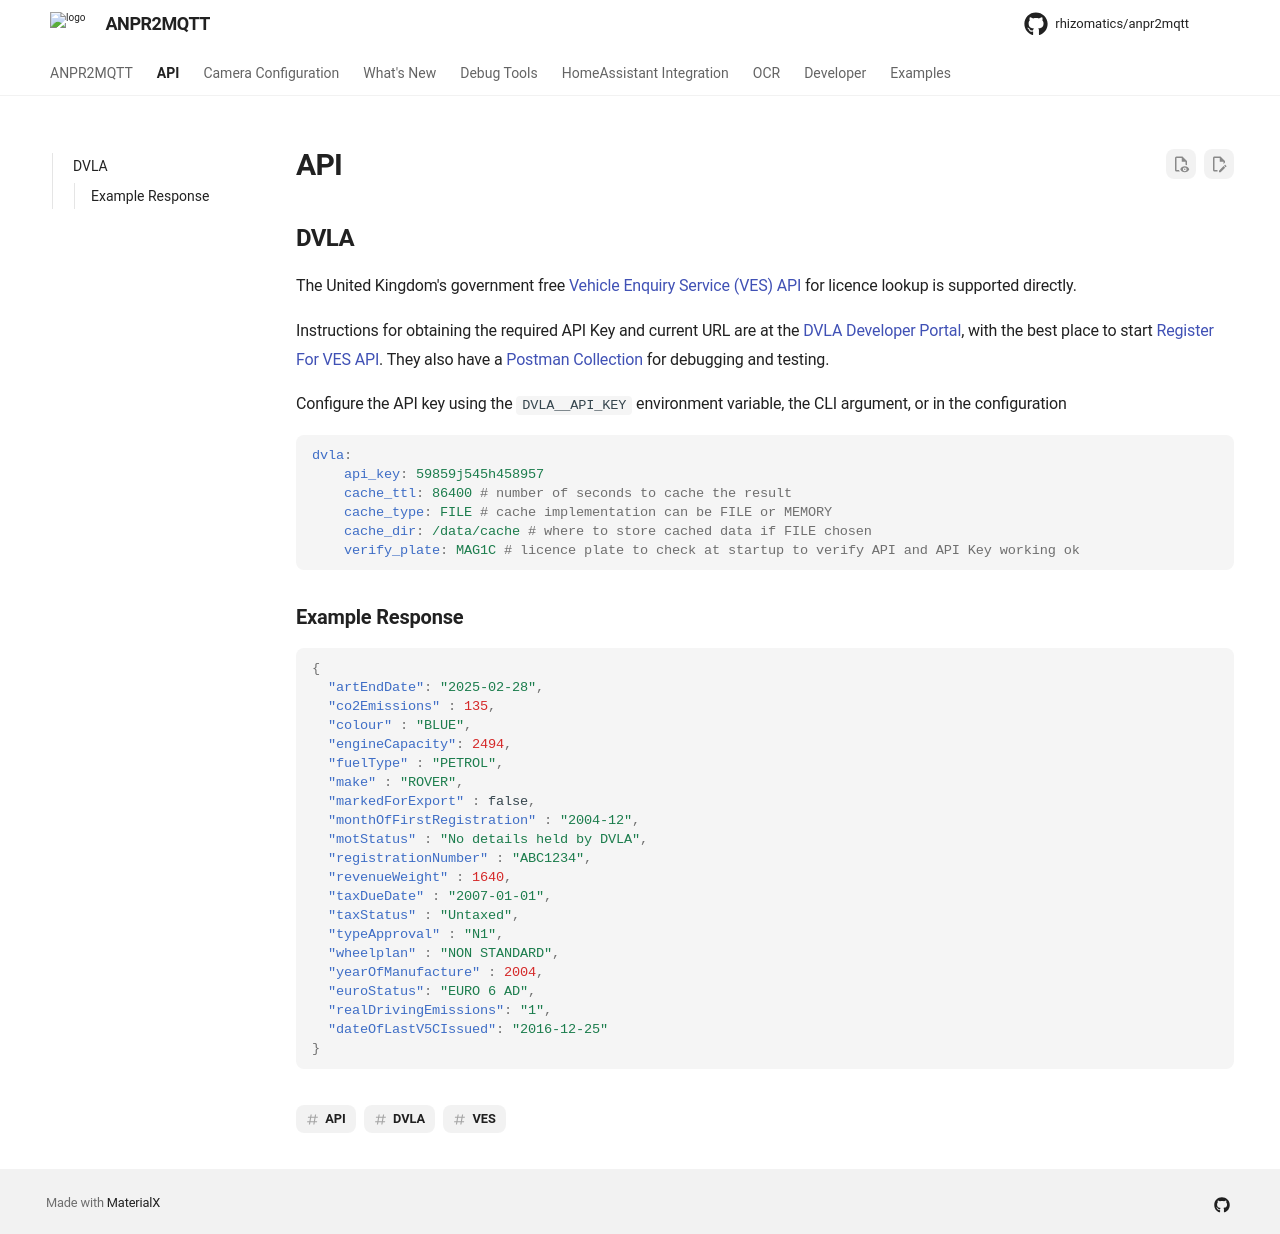

repository: rhizomatics/anpr2mqtt · page: api/index.html · generator: mkdocs

---
tags:
- DVLA
- API
- VES
---
# API

## DVLA

The United Kingdom's government free [Vehicle Enquiry Service (VES) API](https://developer-portal.driver-vehicle-licensing.api.gov.uk/apis/vehicle-enquiry-service/vehicle-enquiry-service-description.html) for licence lookup is supported directly.

Instructions for obtaining the required API Key and current URL are at the [DVLA Developer Portal](https://developer-portal.driver-vehicle-licensing.api.gov.uk), with the best place to start [Register For VES API](https://developer-portal.driver-vehicle-licensing.api.gov.uk/apis/vehicle-enquiry-service/vehicle-enquiry-service-description.html#register-for-ves-api). They also have a [Postman Collection](https://developer-portal.driver-vehicle-licensing.api.gov.uk/apis/vehicle-enquiry-service/assets/VES-API.postman_collection.json) for debugging and testing.

Configure the API key using the `DVLA__API_KEY` environment variable, the CLI argument, or in the configuration

```yaml
dvla:
    api_key: 59859j545h458957
    cache_ttl: 86400 # number of seconds to cache the result
    cache_type: FILE # cache implementation can be FILE or MEMORY
    cache_dir: /data/cache # where to store cached data if FILE chosen
    verify_plate: MAG1C # licence plate to check at startup to verify API and API Key working ok
```

### Example Response

```json
{
  "artEndDate": "2025-02-28",
  "co2Emissions" : 135,
  "colour" : "BLUE",
  "engineCapacity": 2494,
  "fuelType" : "PETROL",
  "make" : "ROVER",
  "markedForExport" : false,
  "monthOfFirstRegistration" : "2004-12",
  "motStatus" : "No details held by DVLA",
  "registrationNumber" : "ABC1234",
  "revenueWeight" : 1640,
  "taxDueDate" : "2007-01-01",
  "taxStatus" : "Untaxed",
  "typeApproval" : "N1",
  "wheelplan" : "NON STANDARD",
  "yearOfManufacture" : 2004,
  "euroStatus": "EURO 6 AD",
  "realDrivingEmissions": "1",
  "dateOfLastV5CIssued": "2016-12-25"
}
```
